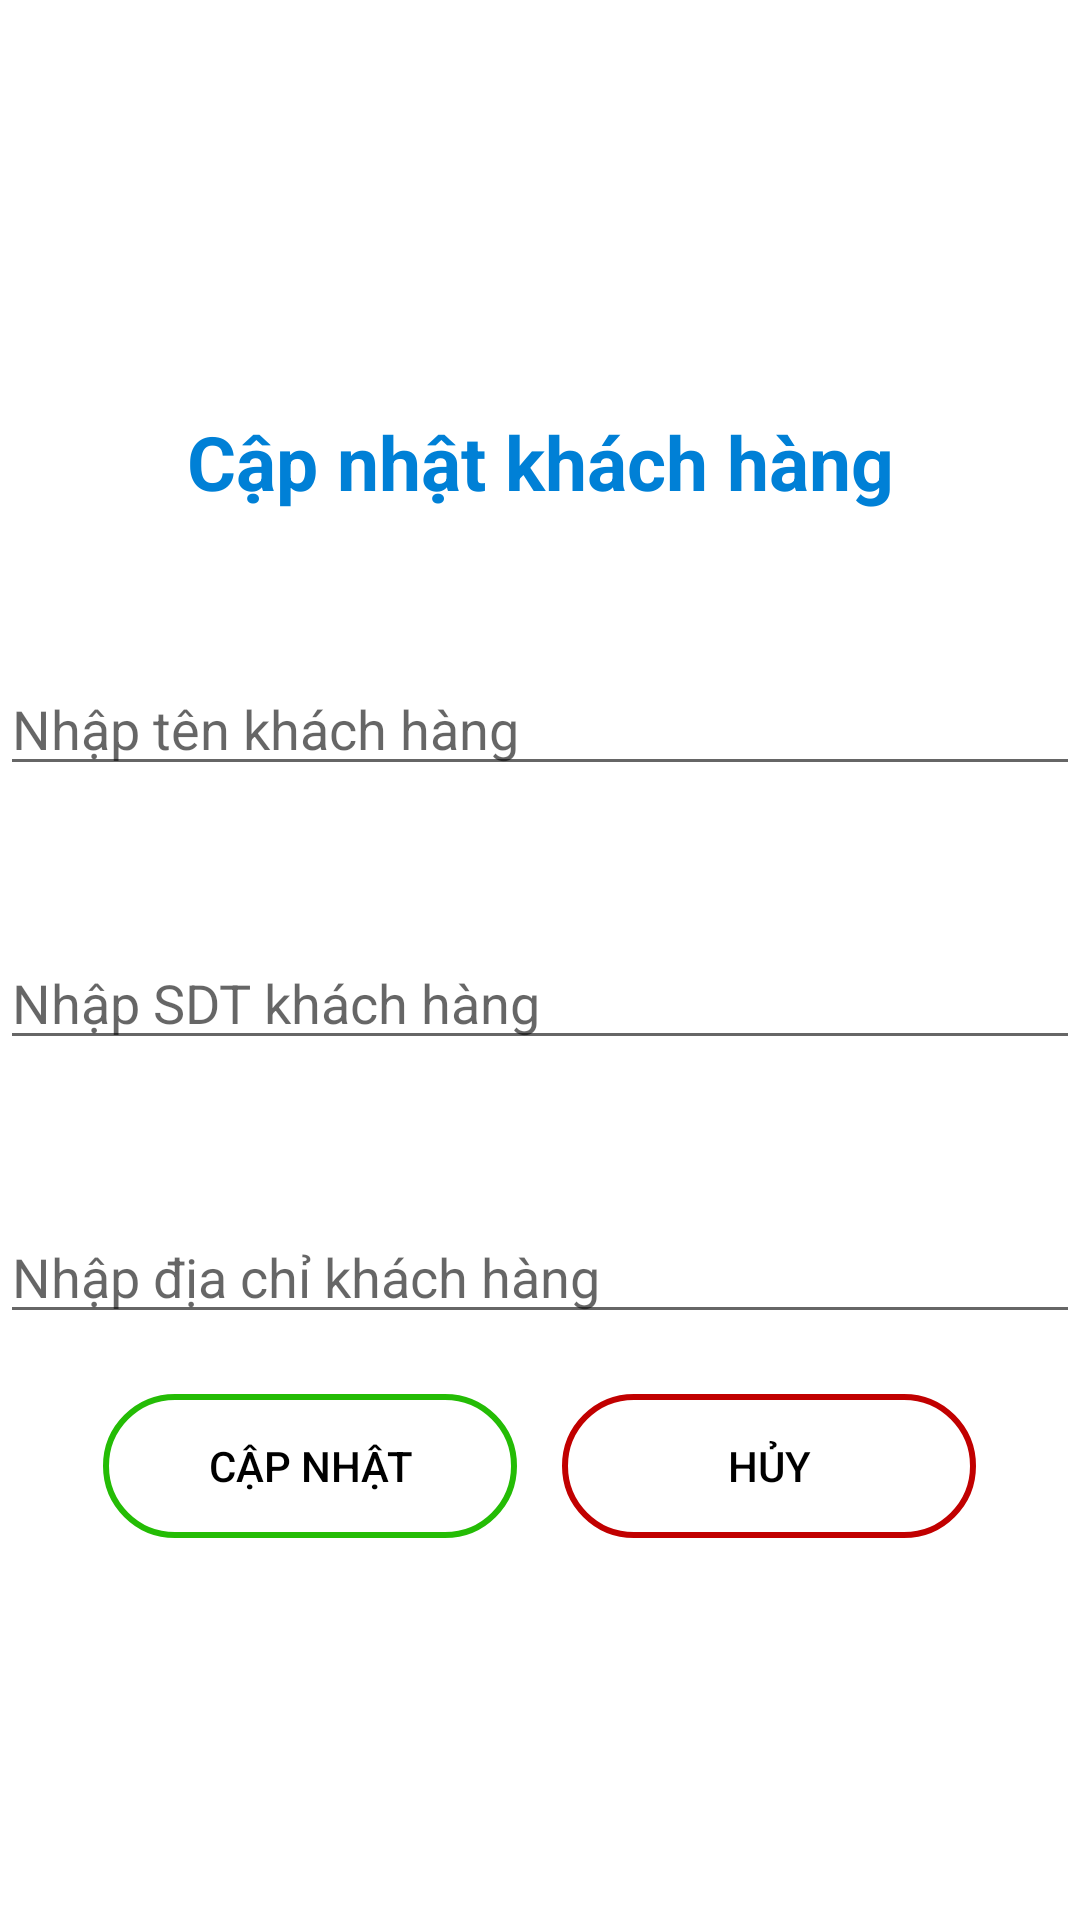

The Android layout XML behind this screen, and the referenced resources:
<!-- AndroidManifest.xml: application theme Theme.DoAnCuoiKy -->
<!-- res/layout/dialog_sua_khach_hang.xml -->
<?xml version="1.0" encoding="utf-8"?>
<LinearLayout xmlns:android="http://schemas.android.com/apk/res/android"
    xmlns:app="http://schemas.android.com/apk/res-auto"
    android:layout_width="300dp"
    android:layout_height="400dp"
    android:layout_gravity="center"
    android:background="#FFFFFF"
    android:gravity="center"
    android:orientation="vertical">

    <TextView
        android:layout_width="match_parent"
        android:layout_height="wrap_content"
        android:gravity="center_horizontal"
        android:paddingTop="10dp"
        android:text="Cập nhật khách hàng"
        android:textColor="#0080D6"
        android:textSize="25dp"
        android:textStyle="bold" />

    <EditText
        android:id="@+id/etSuaTenKhachHang"
        android:layout_width="match_parent"
        android:layout_height="wrap_content"
        android:layout_marginTop="50dp"
        android:hint="Nhập tên khách hàng" />

    <EditText
        android:id="@+id/etSuaSDTKhachHang"
        android:layout_width="match_parent"
        android:layout_height="wrap_content"
        android:layout_marginTop="50dp"
        android:hint="Nhập SDT khách hàng" />

    <EditText
        android:id="@+id/etSuaDiachiKhachHang"
        android:layout_width="match_parent"
        android:layout_height="wrap_content"
        android:layout_marginTop="50dp"
        android:hint="Nhập địa chỉ khách hàng" />

    <LinearLayout
        android:layout_width="match_parent"
        android:layout_height="wrap_content"
        android:layout_marginTop="20dp"
        android:gravity="center_horizontal"
        android:orientation="horizontal"
        android:weightSum="10">

        <Button
            android:id="@+id/btnSua"
            android:layout_width="0dp"
            android:layout_height="wrap_content"
            android:layout_weight="4"
            android:background="@drawable/btngreen"
            android:text="Cập nhật"
            android:textColor="@color/black"
            app:backgroundTint="@null" />

        <Button
            android:id="@+id/btnHuys"
            android:layout_width="0dp"
            android:layout_height="wrap_content"
            android:layout_marginLeft="15dp"
            android:layout_weight="4"
            android:background="@drawable/btnred"
            android:text="Hủy"
            android:textColor="@color/black"
            app:backgroundTint="@null" />

    </LinearLayout>


</LinearLayout>
<!-- resources referenced by this layout -->
<resources>
  <color name="black">#FF000000</color>
  <!-- drawable btngreen (drawable) -->
  <?xml version="1.0" encoding="utf-8"?>
  <shape xmlns:android="http://schemas.android.com/apk/res/android">
  <solid android:color="#00000000" />
      <stroke android:color="#24BC05" android:width="2dp"/>
      <corners android:radius="@android:dimen/app_icon_size"/>
  </shape>
  <!-- drawable btnred (drawable) -->
  <?xml version="1.0" encoding="utf-8"?>
  <shape xmlns:android="http://schemas.android.com/apk/res/android">
  <solid android:color="#00000000" />
      <stroke android:color="#C10000" android:width="2dp"/>
      <corners android:radius="@android:dimen/app_icon_size"/>
  </shape>
  <style name="Theme.DoAnCuoiKy" parent="Theme.MaterialComponents.DayNight.DarkActionBar">
          
          <item name="colorPrimary">@color/purple_500</item>
          <item name="colorPrimaryVariant">@color/purple_700</item>
          <item name="colorOnPrimary">@color/white</item>
          
          <item name="colorSecondary">@color/teal_200</item>
          <item name="colorSecondaryVariant">@color/teal_700</item>
          <item name="colorOnSecondary">@color/black</item>
          
          <item name="android:statusBarColor" tools:targetApi="l">?attr/colorPrimaryVariant</item>
          
      </style>
  <color name="purple_500">#FF6200EE</color>
  <color name="purple_700">#FF3700B3</color>
  <color name="white">#FFFFFFFF</color>
  <color name="teal_200">#FF03DAC5</color>
  <color name="teal_700">#FF018786</color>
</resources>
